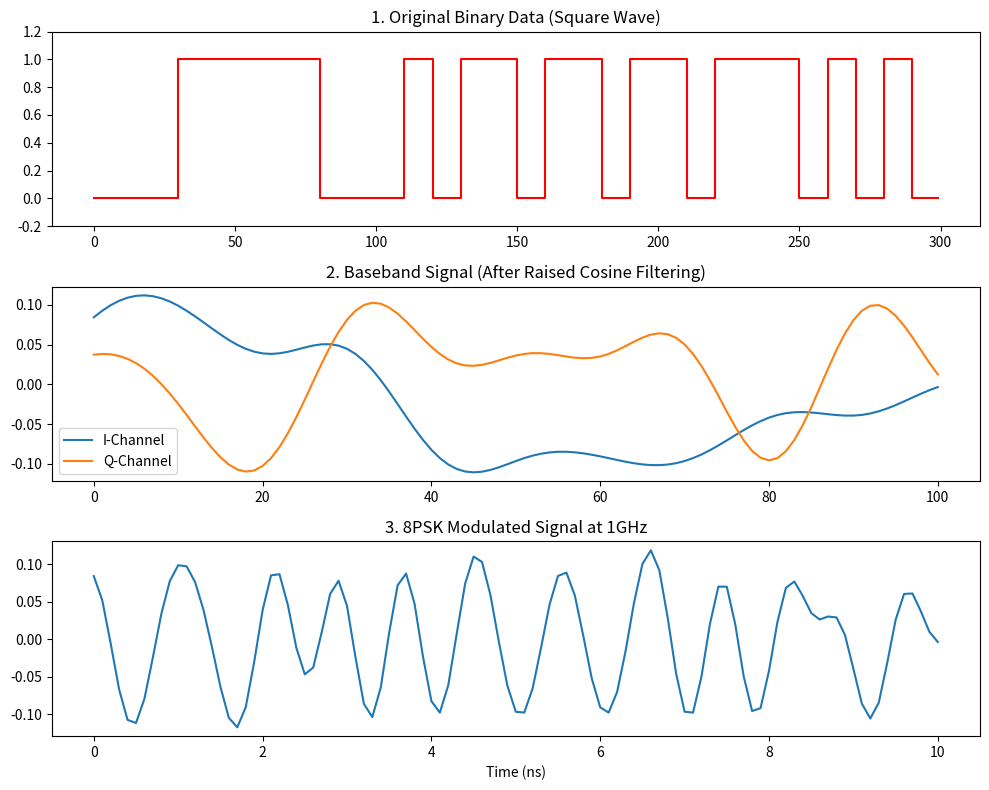

The script that saved this image:
import numpy as np
import matplotlib.pyplot as plt

def get_raised_cosine_filter(rolloff, span, sps):
    t = np.arange(-span * sps // 2, span * sps // 2 + 1) / sps
    h = np.sinc(t) * np.cos(np.pi * rolloff * t) / (1 - (2 * rolloff * t)**2 + 1e-10)
    return h / np.sum(h)

# parameters
fs = 10e9; sps = 10; rolloff = 0.35; span = 10; fc = 1e9
bits = np.random.randint(0, 2, 30) 


binary_wave = np.repeat(bits, sps)

# 8PSK 
data_symbols = np.sum(bits.reshape(-1, 3) * [4, 2, 1], axis=1)
psk_symbols = np.exp(1j * (2 * np.pi * data_symbols / 8 + np.pi / 8))
h = get_raised_cosine_filter(rolloff, span, sps)
upsampled = np.zeros(len(psk_symbols) * sps, dtype=complex)
upsampled[::sps] = psk_symbols
filtered_signal = np.convolve(upsampled, h, mode='same')

# high frequency modulation
t = np.arange(len(filtered_signal)) / fs
modulated = np.real(filtered_signal) * np.cos(2 * np.pi * fc * t) - \
            np.imag(filtered_signal) * np.sin(2 * np.pi * fc * t)

# virtualization
plt.figure(figsize=(10, 8))


plt.subplot(3, 1, 1)
plt.plot(binary_wave, 'r', drawstyle='steps-post')
plt.title("1. Original Binary Data (Square Wave)")
plt.ylim(-0.2, 1.2)


plt.subplot(3, 1, 2)
plt.plot(np.real(filtered_signal), label='I-Channel')
plt.plot(np.imag(filtered_signal), label='Q-Channel')
plt.title("2. Baseband Signal (After Raised Cosine Filtering)")
plt.legend()


plt.subplot(3, 1, 3)
plt.plot(t[:300] * 1e9, modulated[:300])
plt.title("3. 8PSK Modulated Signal at 1GHz")
plt.xlabel("Time (ns)")

plt.tight_layout()
plt.show()
